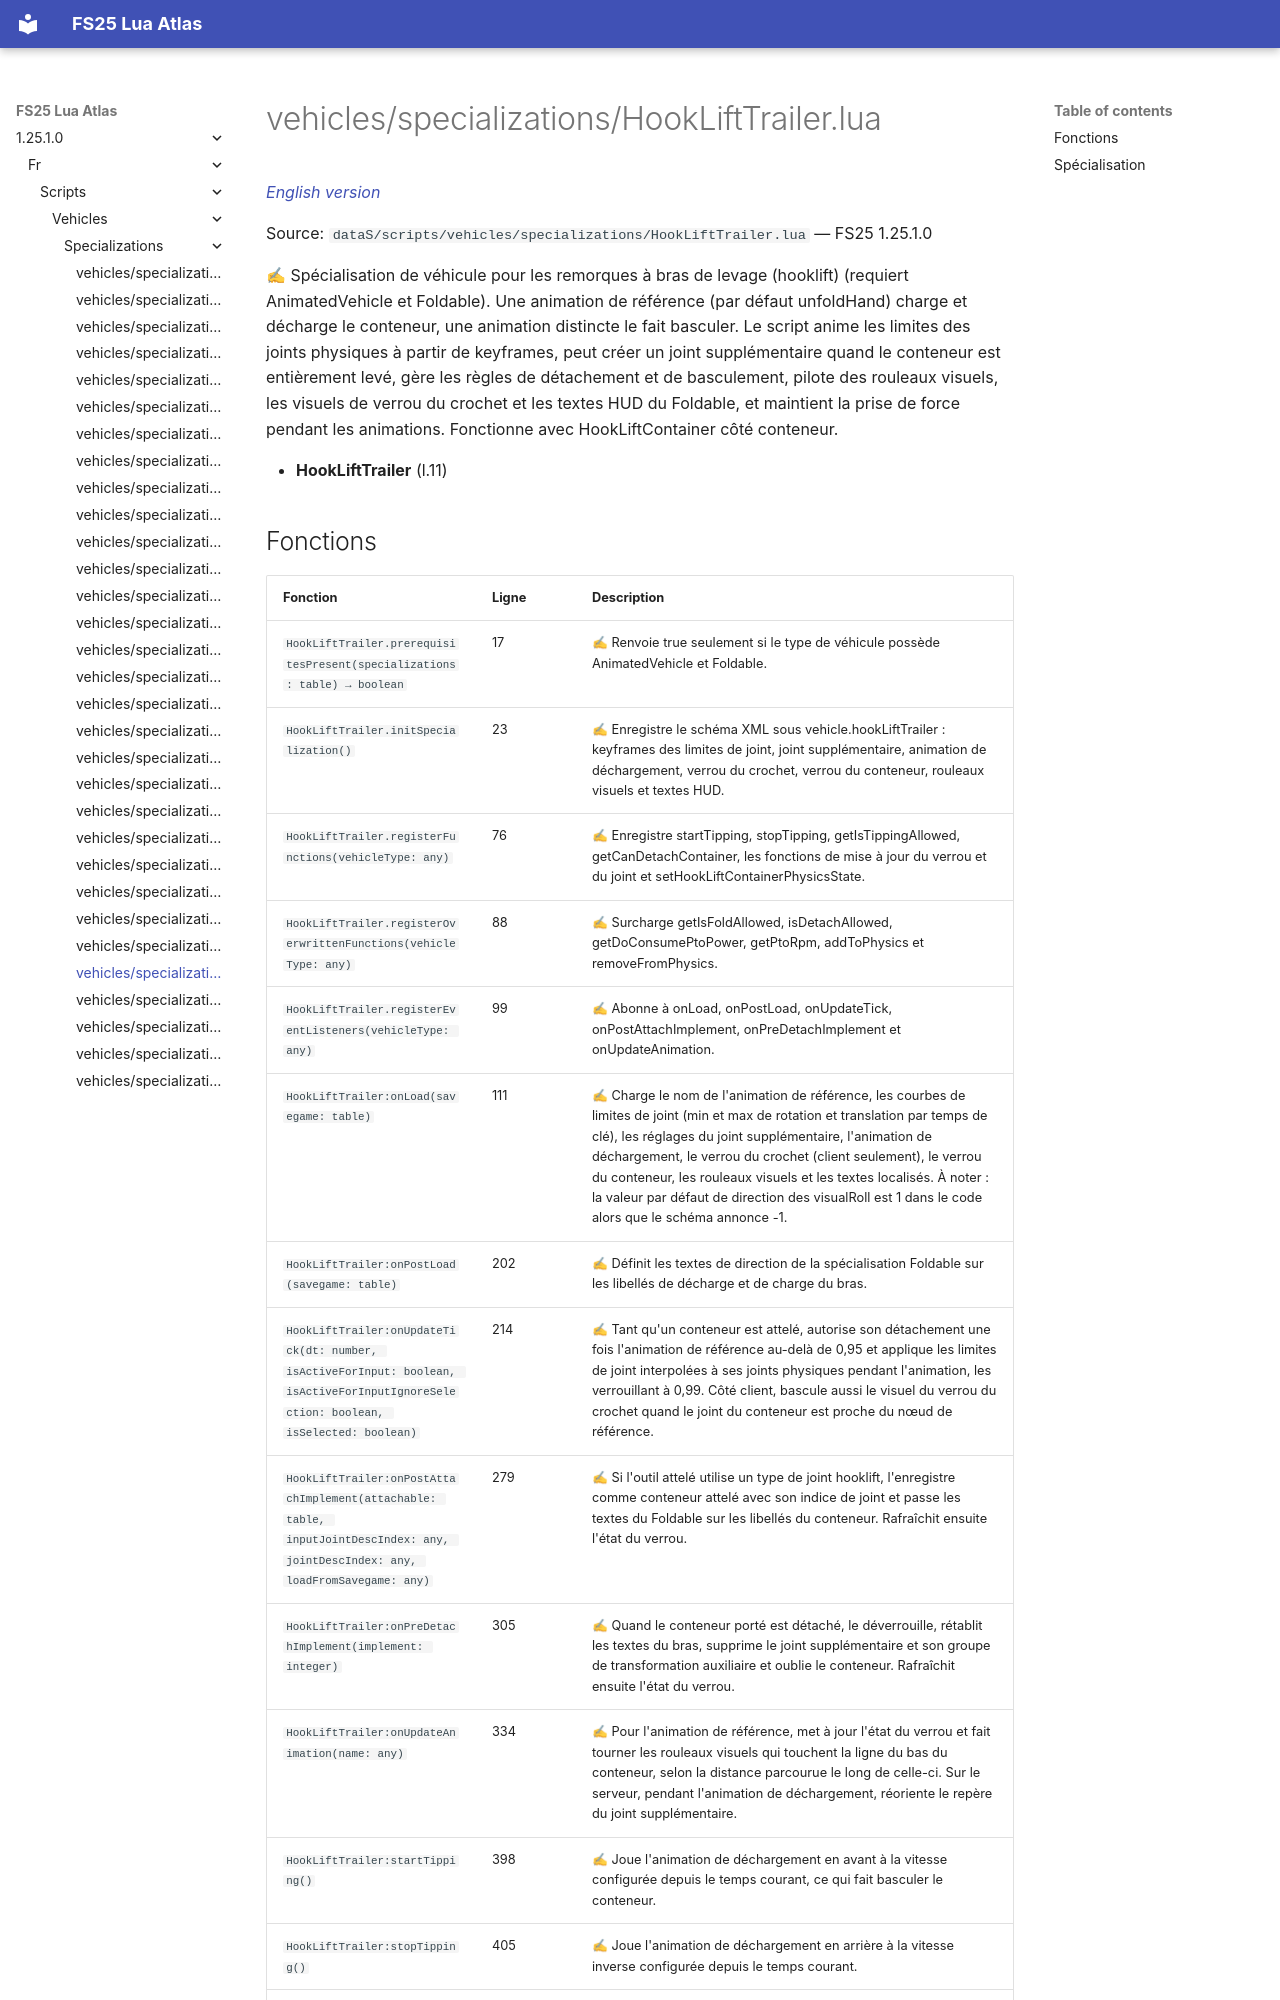

repository: Tim0219800/fs25-lua-atlas · page: 1.25.1.0/fr/scripts/vehicles/specializations/HookLiftTrailer.html · generator: mkdocs

# vehicles/specializations/HookLiftTrailer.lua

*[English version](../../../../scripts/vehicles/specializations/HookLiftTrailer.md)*

Source: `dataS/scripts/vehicles/specializations/HookLiftTrailer.lua` — FS25 1.25.1.0

✍ Spécialisation de véhicule pour les remorques à bras de levage (hooklift) (requiert AnimatedVehicle et Foldable). Une animation de référence (par défaut unfoldHand) charge et décharge le conteneur, une animation distincte le fait basculer. Le script anime les limites des joints physiques à partir de keyframes, peut créer un joint supplémentaire quand le conteneur est entièrement levé, gère les règles de détachement et de basculement, pilote des rouleaux visuels, les visuels de verrou du crochet et les textes HUD du Foldable, et maintient la prise de force pendant les animations. Fonctionne avec HookLiftContainer côté conteneur.

- **HookLiftTrailer** (l.11)
